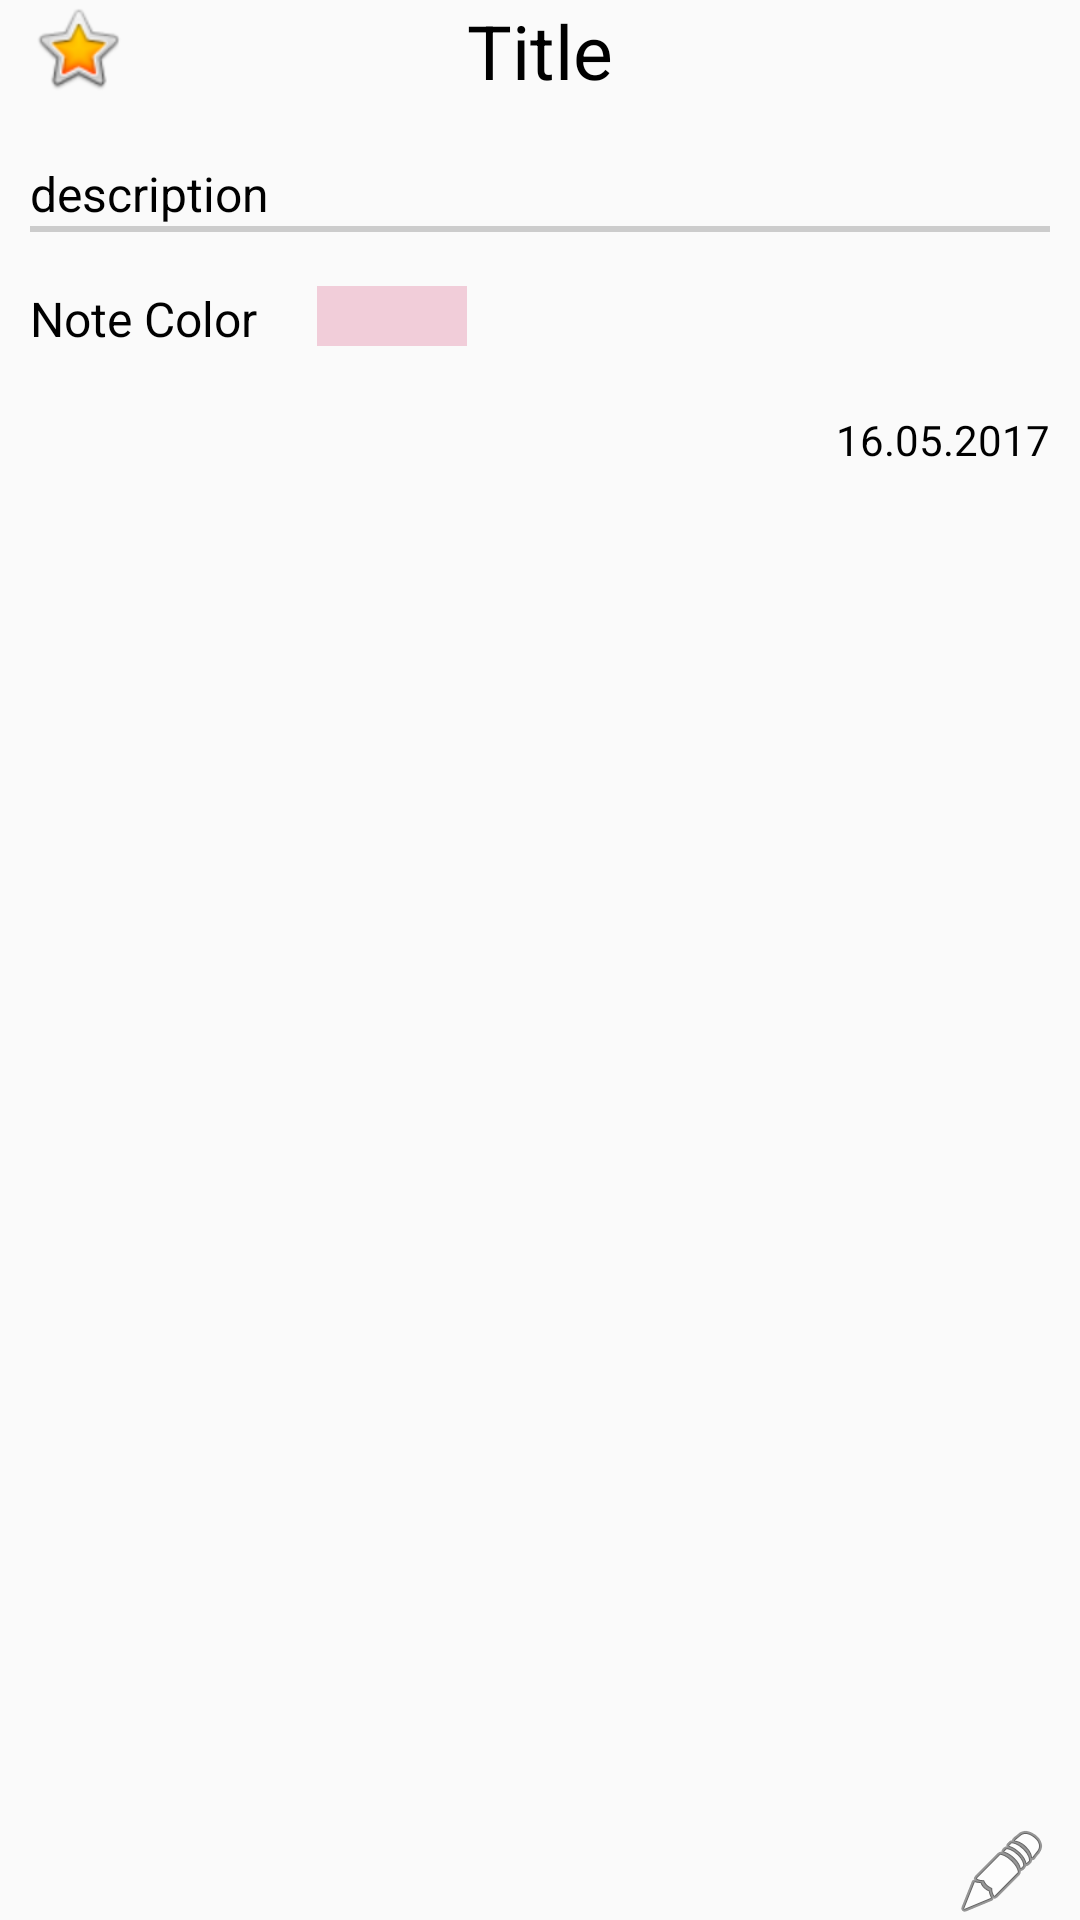

Write the Android layout XML for this screen, with the resource values it uses.
<!-- AndroidManifest.xml: application theme AppTheme -->
<!-- res/layout/fragment_note_details.xml -->
<RelativeLayout xmlns:android="http://schemas.android.com/apk/res/android"
    xmlns:tools="http://schemas.android.com/tools"
    android:layout_width="match_parent"
    android:layout_height="match_parent"
    android:paddingLeft="10dp"
    android:paddingRight="10dp"
    tools:context="com.example.easynote.fragments.NoteDetailsFragment">

    
    <TextView
        android:id="@+id/noteDetailFragment_title"
        android:layout_width="match_parent"
        android:layout_height="wrap_content"
        android:gravity="center"
        android:textColor="@color/colorBlack"
        android:textSize="25dp"
        android:text="Title"/>

    <TextView
        android:id="@+id/noteDetailFragment_description"
        android:layout_width="match_parent"
        android:layout_height="wrap_content"
        android:layout_below="@+id/noteDetailFragment_title"
        android:layout_marginTop="20dp"
        android:textSize="16dp"
        android:textColor="@color/colorBlack"
        android:text="description"/>

    <TextView
        android:id="@+id/noteDetailFragment_line"
        android:layout_width="match_parent"
        android:layout_height="2dp"
        android:layout_below="@+id/noteDetailFragment_description"
        android:background="#cccccc"/>

    <TextView
        android:id="@+id/noteDetailFragment_colorText"
        android:layout_width="wrap_content"
        android:layout_height="wrap_content"
        android:layout_below="@+id/noteDetailFragment_description"
        android:layout_marginTop="20dp"
        android:textColor="@color/colorBlack"
        android:textSize="16dp"
        android:text="Note Color"/>

    <TextView
        android:id="@+id/noteDetailFragment_color"
        android:layout_width="50dp"
        android:layout_height="20dp"
        android:layout_toRightOf="@+id/noteDetailFragment_colorText"
        android:layout_alignTop="@+id/noteDetailFragment_colorText"
        android:layout_marginLeft="20dp"
        android:background="@color/cardViewColor"/>

    <TextView
        android:id="@+id/noteDetailFragment_alarmDate"
        android:layout_width="wrap_content"
        android:layout_height="wrap_content"
        android:layout_below="@+id/noteDetailFragment_colorText"
        android:layout_marginTop="20dp"
        android:textColor="@color/colorBlack"
        android:visibility="gone"/>

    <TextView
        android:id="@+id/noteDetailFragment_date"
        android:layout_width="wrap_content"
        android:layout_height="wrap_content"
        android:layout_below="@+id/noteDetailFragment_alarmDate"
        android:layout_marginTop="20dp"
        android:layout_alignParentRight="true"
        android:textColor="@color/colorBlack"
        android:text="16.05.2017"/>

    <ImageView
        android:id="@+id/noteDetailFragment_isImportant"
        android:layout_width="wrap_content"
        android:layout_height="wrap_content"
        android:src="@android:drawable/btn_star_big_on"/>

    <ImageView
        android:id="@+id/noteDetailFragment_edit"
        android:layout_width="wrap_content"
        android:layout_height="wrap_content"
        android:layout_alignParentRight="true"
        android:layout_alignParentBottom="true"
        android:src="@android:drawable/ic_menu_edit"/>

</RelativeLayout>
<!-- resources referenced by this layout -->
<resources>
  <color name="cardViewColor">#f1cdd9</color>
  <color name="colorBlack">#000000</color>
  <style name="AppTheme" parent="Theme.AppCompat.Light.DarkActionBar">
          
          <item name="colorPrimary">@color/colorPrimary</item>
          <item name="colorPrimaryDark">@color/colorPrimaryDark</item>
          <item name="colorAccent">@color/colorAccent</item>
      </style>
  <color name="colorPrimary">#3F51B5</color>
  <color name="colorPrimaryDark">#303F9F</color>
  <color name="colorAccent">#FF4081</color>
</resources>
